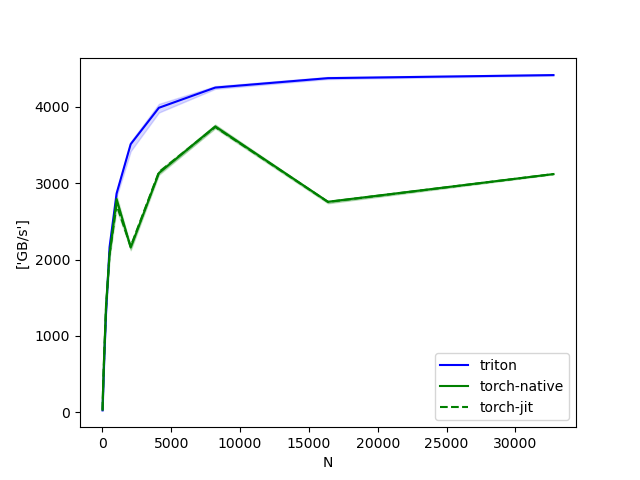

The table this chart was drawn from, first rows:
N, triton, torch-native, torch-jit
4, 24.28, 33.21, 33.21
8, 49.55, 61.75, 62.06
16, 96, 121.1, 121.1
32, 191.3, 236.3, 245.8
64, 365.4, 446.8, 446.8
128, 717.5, 777.1, 777.1
256, 1306, 1399, 1361
512, 2161, 2064, 2070
1024, 2865, 2794, 2717
2048, 3511, 2158, 2171
4096, 3987, 3132, 3144
8192, 4252, 3743, 3736
16384, 4375, 2757, 2754
32768, 4415, 3119, 3119
